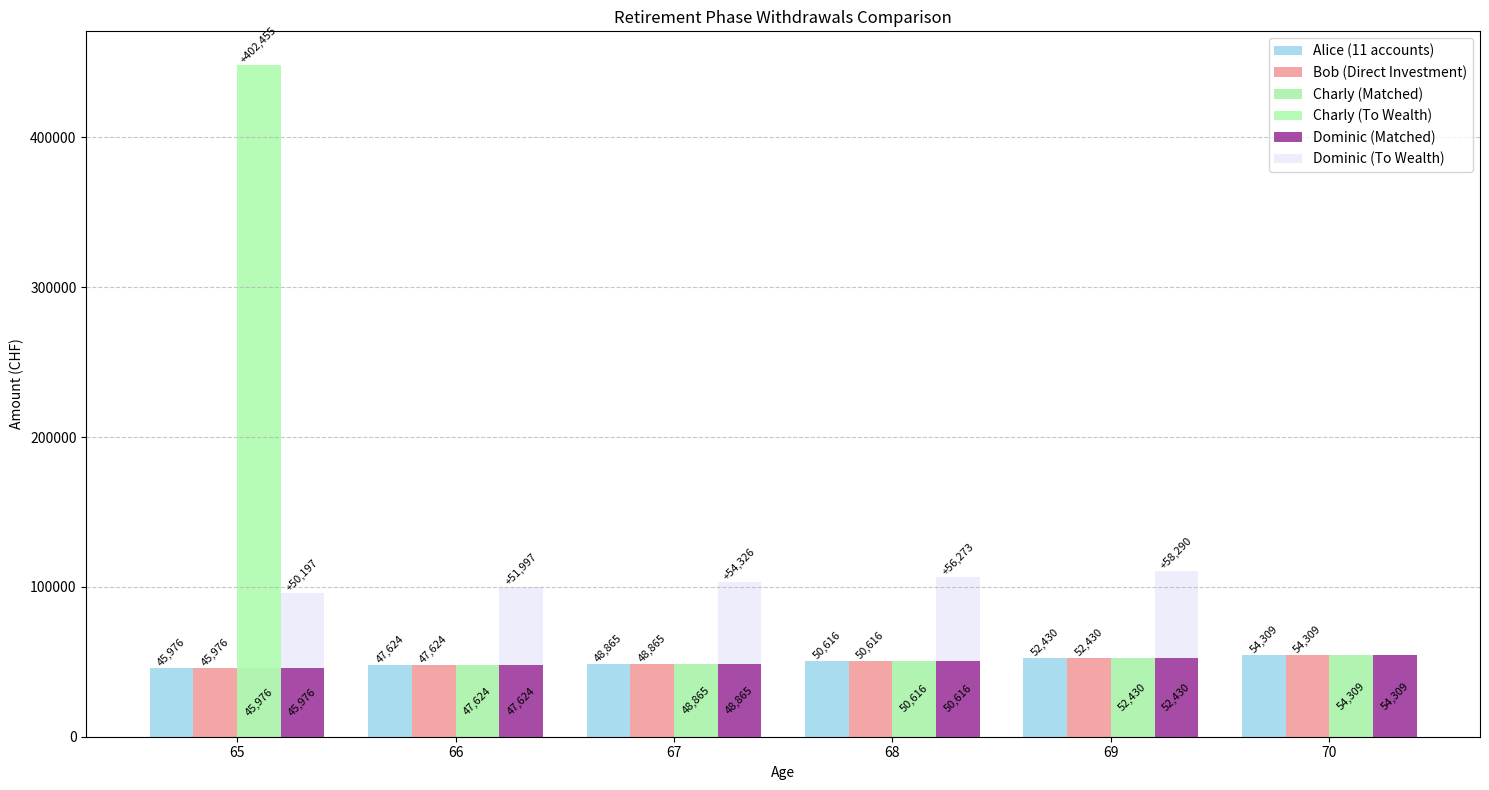
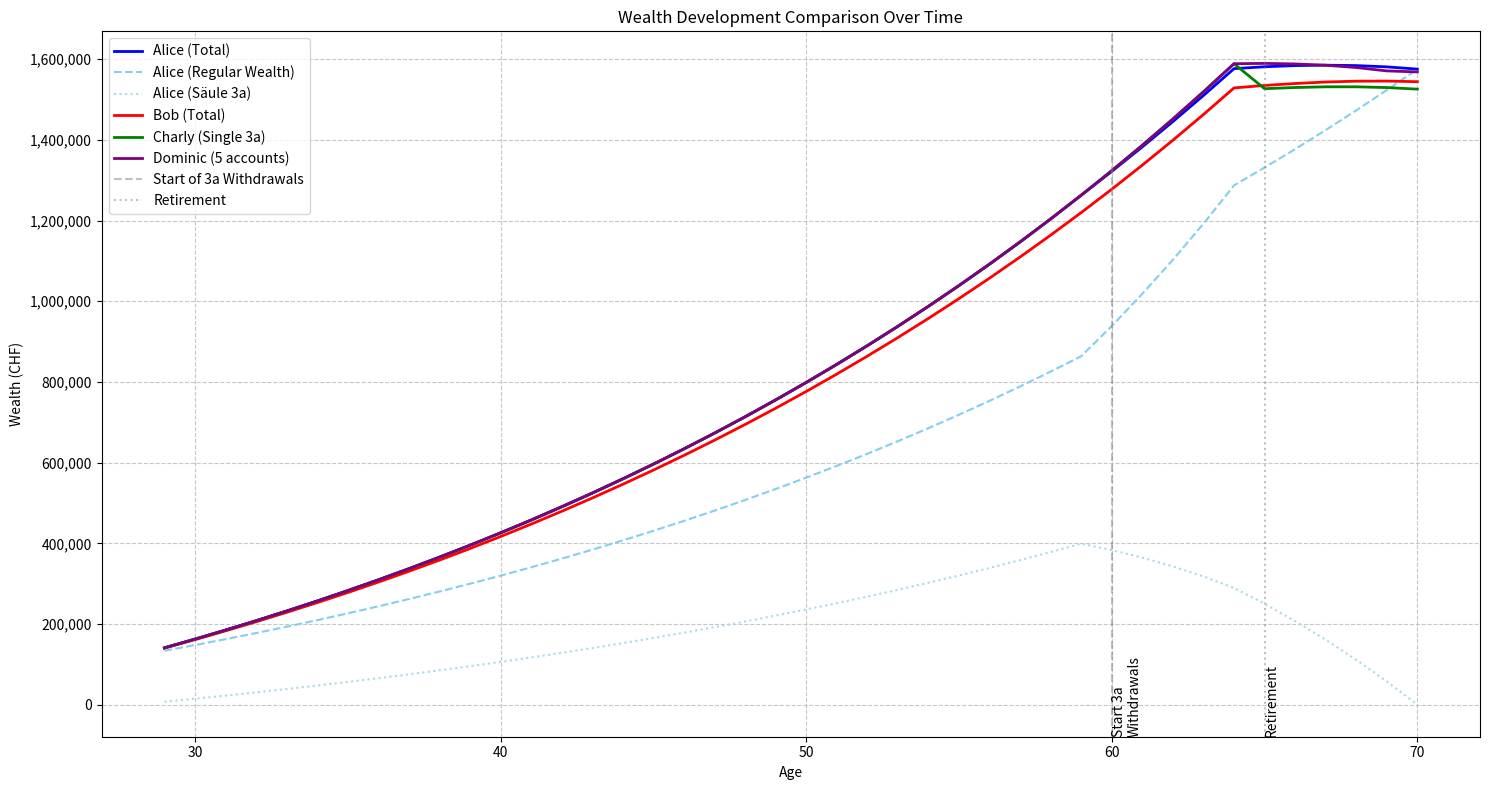

Here is the Python script that generated these plots, in order:
import matplotlib.pyplot as plt

def calculate_wealth_tax(wealth):
    """Calculate wealth tax ('Vermögenssteuer') for Canton Bern."""
    if wealth <= 97000:  # Freibetrag
        return 0
    
    # Tax brackets in CHF and their rates in permille (‰)
    brackets = [
        (35000, 0),
        (40000, 0.4),
        (135000, 0.7),
        (215000, 0.8),
        (360000, 1.0),
        (535000, 1.2),
        (2300000, 1.3),
        (2500000, 1.35)
    ]
    
    tax = 0
    remaining_wealth = wealth
    current_base = 0
    
    # Calculate for each bracket
    for bracket_size, rate in brackets:
        if remaining_wealth <= 0:
            break
            
        taxable_in_bracket = min(remaining_wealth, bracket_size)
        tax += taxable_in_bracket * (rate / 1000)  # Convert permille to decimal
        remaining_wealth -= bracket_size
        current_base += bracket_size
    
    # Calculate remaining wealth at highest rate
    if remaining_wealth > 0:
        tax += remaining_wealth * (1.25 / 1000)  # Final rate of 1.25‰
    
    return tax

def calculate_income_tax(income):
    """Calculate income tax ('Einkommenssteuer') for Canton Bern - Single person."""
    # Tax brackets in CHF and their rates in percent
    brackets = [
        (17800, 0),
        (35600, 0.44),
        (58400, 0.88),
        (89200, 1.32),
        (116900, 1.76),
        (176800, 2.20),
        (351600, 2.64)
    ]
    
    tax = 0
    remaining_income = income
    current_base = 0
    
    # Calculate for each bracket
    for bracket_limit, rate in brackets:
        if remaining_income <= 0:
            break
            
        if current_base < remaining_income:
            taxable_in_bracket = min(remaining_income - current_base, bracket_limit - current_base)
            tax += taxable_in_bracket * (rate / 100)  # Convert percent to decimal
        
        current_base = bracket_limit
    
    # Calculate remaining income at highest rate
    if remaining_income > bracket_limit:
        tax += (remaining_income - bracket_limit) * (2.97 / 100)
    
    return tax

def calculate_total_tax(income, wealth):
    """Calculate total tax including cantonal and municipal multipliers."""
    # Tax multipliers
    CANTON_MULTIPLIER = 3.025
    MUNICIPAL_MULTIPLIER = 1.54
    TOTAL_MULTIPLIER = CANTON_MULTIPLIER + MUNICIPAL_MULTIPLIER
    
    # Calculate base taxes
    income_tax = calculate_income_tax(income)
    wealth_tax = calculate_wealth_tax(wealth)
    
    # Apply multipliers
    total_tax = (income_tax + wealth_tax) * TOTAL_MULTIPLIER
    
    return total_tax

# Example usage and testing
def print_tax_analysis(income, wealth):
    """Print detailed tax analysis for given income and wealth."""
    base_income_tax = calculate_income_tax(income)
    base_wealth_tax = calculate_wealth_tax(wealth)
    total_tax = calculate_total_tax(income, wealth)
    
    print(f"\nTax Analysis for Income: {income:,.2f} CHF and Wealth: {wealth:,.2f} CHF")
    print("-" * 70)
    print(f"Base Income Tax: {base_income_tax:,.2f} CHF")
    print(f"Base Wealth Tax: {base_wealth_tax:,.2f} CHF")
    print(f"Total Base Tax: {(base_income_tax + base_wealth_tax):,.2f} CHF")
    print(f"Final Tax (with multipliers): {total_tax:,.2f} CHF")

# Test the calculations with some example values
if __name__ == "__main__":
    test_cases = [
        #(80000, 100000),    # Middle income, modest wealth
        #(150000, 500000),   # Higher income, substantial wealth
        #(50000, 90000),     # Lower income, below wealth tax threshold
        #(200000, 1000000),   # High income, high wealth
        #(100000, 127000),
        (93000, 120000)
    ]
    
    for income, wealth in test_cases:
        print_tax_analysis(income, wealth)

def simulate_investment_strategies(initial_income=100000, initial_wealth=120000,
                                yearly_investment=20000, saeule_3a_contribution=7258,
                                wealth_growth_rate=0.04, saeule_3a_growth_rate=0.04, 
                                wealth_ter=0.001, saeule_3a_ter=0.004, years=42, num_3a_accounts=11):
    """Simulate and compare four investment strategies over time."""
    
    # Person 1: Alice - Uses 10 Säule 3a accounts, starting withdrawal at year 32
    p1_income = initial_income
    p1_wealth = initial_wealth
    p1_saeule_3a_accounts = [0] * num_3a_accounts  # Use the parameter here
    p1_active_accounts = list(range(num_3a_accounts))
    p1_total_taxes = 0
    p1_history = []
    withdrawal_history = []

    # Person 2: Bob - Only standard investments
    p2_income = initial_income
    p2_wealth = initial_wealth
    p2_total_taxes = 0
    p2_history = []

    # Person 3: Charly - Single Säule 3a account, withdrawal at retirement
    p3_income = initial_income
    p3_wealth = initial_wealth
    p3_saeule_3a_accounts = [0]  # Charly has 1 account
    p3_active_accounts = [0]
    p3_total_taxes = 0
    p3_history = []

    # Person 4: Dominic - 5 Säule 3a accounts, withdrawal starting at retirement
    p4_income = initial_income
    p4_wealth = initial_wealth
    p4_saeule_3a_accounts = [0] * 5  # Dominic has 5 accounts
    p4_active_accounts = list(range(5))
    p4_total_taxes = 0
    p4_history = []

    # Add withdrawal tracking for Person 2, 3 and 4
    p2_withdrawals = []
    p3_withdrawals = []
    p4_withdrawals = []

    for year in range(1, years + 1):
        # Determine income and investment amounts based on retirement
        current_income = initial_income if year < 37 else 0
        current_investment = yearly_investment if year < 37 else 0
        current_3a = saeule_3a_contribution if year < 37 else 0 
        
        yearly_withdrawal_amount = 0  # Track withdrawals for Person 1
        
        # Handle Säule 3a account withdrawal and reinvestment for Alice
        if year >= 32 and len(p1_active_accounts) > 0 :
            account_to_close = p1_active_accounts[0]
            account_balance = p1_saeule_3a_accounts[account_to_close]
            withdrawal_tax = calculate_saeule_3a_withdrawal_tax(account_balance)
            after_tax_amount = account_balance - withdrawal_tax
            
            # Add withdrawal to wealth directly
            if year < 37:
                p1_wealth += after_tax_amount
            
            withdrawal_history.append({
                'Year': year,
                'Account': account_to_close + 1,
                'Balance': account_balance,
                'Tax': withdrawal_tax,
                'After_Tax': after_tax_amount
            })
            
            p1_saeule_3a_accounts[account_to_close] = 0
            p1_active_accounts.pop(0)
        
        # Calculate and subtract taxes for Alice
        p1_tax = calculate_total_tax(current_income - current_3a, p1_wealth)
        p1_total_taxes += p1_tax
        p1_wealth -= p1_tax  # Subtract taxes from wealth
        
        # Handle active 3a accounts
        if len(p1_active_accounts) > 0 and year < 37:
            contribution_per_account = current_3a / len(p1_active_accounts)
        else:
            contribution_per_account = 0
            
        for acc_idx in p1_active_accounts:
            p1_saeule_3a_accounts[acc_idx] = p1_saeule_3a_accounts[acc_idx] * (1 - saeule_3a_ter)
            p1_saeule_3a_accounts[acc_idx] = p1_saeule_3a_accounts[acc_idx] * (1 + saeule_3a_growth_rate)
            p1_saeule_3a_accounts[acc_idx] += contribution_per_account * (1 - saeule_3a_ter)
        
        # Apply TER and growth to regular wealth for Person 1
        p1_wealth = p1_wealth * (1 - wealth_ter)
        p1_wealth = p1_wealth * (1 + wealth_growth_rate)
        p1_wealth += (current_investment - current_3a if current_3a > 0 else current_investment)
        
        # Calculate and subtract taxes for Bob (Person 2)
        p2_tax = calculate_total_tax(current_income, p2_wealth)
        p2_total_taxes += p2_tax
        p2_wealth -= p2_tax  # Subtract taxes from wealth
        
        # Apply TER and growth to wealth for Person 2
        p2_wealth = p2_wealth * (1 - wealth_ter)
        p2_wealth = p2_wealth * (1 + wealth_growth_rate)
        p2_wealth += current_investment * (1 - wealth_ter)
        
        # Handle retirement withdrawals (starting year 37)
        if year >= 37:
            # Get Person 1's withdrawal amount for this year
            p1_withdrawal = next((w['After_Tax'] for w in withdrawal_history if w['Year'] == year), 0)
            
            if p1_withdrawal > 0:
                # Person 2 (Bob) - Always withdraws from wealth to match Alice
                p2_wealth -= p1_withdrawal
                p2_withdrawals.append({
                    'Year': year,
                    'Amount': p1_withdrawal
                })
                
                # Person 3 (Charly) - Special handling for year 37
                if year == 37:
                    # Withdraw entire 3a account
                    account_balance = p3_saeule_3a_accounts[0]
                    withdrawal_tax = calculate_saeule_3a_withdrawal_tax(account_balance)
                    after_tax_amount = account_balance - withdrawal_tax
                    
                    # Match Alice's withdrawal and add excess to wealth
                    p3_wealth += (after_tax_amount - p1_withdrawal)
                    p3_withdrawals.append({
                        'Year': year,
                        'Amount': p1_withdrawal,
                        'From_3a': after_tax_amount,
                        'To_Wealth': after_tax_amount - p1_withdrawal
                    })
                    
                    p3_saeule_3a_accounts[0] = 0
                else:
                    # Years 38-42: withdraw from wealth to match Alice
                    p3_wealth -= p1_withdrawal
                    p3_withdrawals.append({
                        'Year': year,
                        'Amount': p1_withdrawal,
                        'From_Wealth': p1_withdrawal
                    })

        # Handle Person 4 (Dominic)
        if year >= 37 and year <= 41 and len(p4_active_accounts) > 0:
            # Process one 3a account per year
            account_to_close = p4_active_accounts[0]
            account_balance = p4_saeule_3a_accounts[account_to_close]
            withdrawal_tax = calculate_saeule_3a_withdrawal_tax(account_balance)
            after_tax_amount = account_balance - withdrawal_tax
            
            # Get Person 1's withdrawal for comparison
            p1_withdrawal = next((w['After_Tax'] for w in withdrawal_history if w['Year'] == year), 0)
            
            # Match Alice's withdrawal and add excess to wealth
            p4_wealth += (after_tax_amount - p1_withdrawal)
            p4_withdrawals.append({
                'Year': year,
                'Amount': p1_withdrawal,
                'From_3a': after_tax_amount,
                'To_Wealth': after_tax_amount - p1_withdrawal
            })
            
            p4_saeule_3a_accounts[account_to_close] = 0
            p4_active_accounts.pop(0)
        
        elif year == 42:
            # In year 42, withdraw from wealth to match Alice
            p1_withdrawal = next((w['After_Tax'] for w in withdrawal_history if w['Year'] == year), 0)
            if p1_withdrawal > 0:
                p4_wealth -= p1_withdrawal
                p4_withdrawals.append({
                    'Year': year,
                    'Amount': p1_withdrawal,
                    'From_Wealth': p1_withdrawal
                })
        
        # Handle regular investments and taxes for Charly and Dominic
        for person_idx, (income, wealth, active_accounts, saeule_3a_accounts) in enumerate(
            [(p3_income, p3_wealth, p3_active_accounts, p3_saeule_3a_accounts),
             (p4_income, p4_wealth, p4_active_accounts, p4_saeule_3a_accounts)]):
            
            # Calculate and subtract taxes
            tax = calculate_total_tax(current_income - (current_3a if len(active_accounts) > 0 else 0), wealth)
            if person_idx == 0:  # Charly
                p3_total_taxes += tax
                p3_wealth -= tax
            else:  # Dominic
                p4_total_taxes += tax
                p4_wealth -= tax
            
            # Handle active 3a accounts
            if len(active_accounts) > 0:
                contribution = current_3a if year < 37 else 0
                for acc_idx in active_accounts:
                    saeule_3a_accounts[acc_idx] *= (1 - saeule_3a_ter)
                    saeule_3a_accounts[acc_idx] *= (1 + saeule_3a_growth_rate)
                    saeule_3a_accounts[acc_idx] += contribution / len(active_accounts) * (1 - saeule_3a_ter)
            
            # Apply TER and growth to regular wealth
            if person_idx == 0:  # Charly
                p3_wealth *= (1 - wealth_ter)
                p3_wealth *= (1 + wealth_growth_rate)
                p3_wealth += (current_investment - (current_3a if len(p3_active_accounts) > 0 else 0))
            else:  # Dominic
                p4_wealth *= (1 - wealth_ter)
                p4_wealth *= (1 + wealth_growth_rate)
                p4_wealth += (current_investment - (current_3a if len(p4_active_accounts) > 0 else 0))

        # Store history for all persons
        total_3a = sum(p1_saeule_3a_accounts)
        p1_history.append({
            'Year': year,
            'Wealth': p1_wealth,
            'Saeule_3a': total_3a,
            'Saeule_3a_Accounts': p1_saeule_3a_accounts.copy(),
            'Active_Accounts': len(p1_active_accounts),
            'Yearly_Tax': p1_tax,
            'Cumulative_Tax': p1_total_taxes,
            'Yearly_Withdrawal': yearly_withdrawal_amount
        })
        
        p2_history.append({
            'Year': year,
            'Wealth': p2_wealth,
            'Yearly_Tax': p2_tax,
            'Cumulative_Tax': p2_total_taxes,
            'Withdrawal': next((w['Amount'] for w in p2_withdrawals if w['Year'] == year), 0)
        })
        
        p3_history.append({
            'Year': year,
            'Wealth': p3_wealth,
            'Saeule_3a': sum(p3_saeule_3a_accounts),
            'Yearly_Tax': tax,
            'Cumulative_Tax': p3_total_taxes,
            'Withdrawal': next((w['Amount'] for w in p3_withdrawals if w['Year'] == year), 0)
        })
        
        p4_history.append({
            'Year': year,
            'Wealth': p4_wealth,
            'Saeule_3a': sum(p4_saeule_3a_accounts),
            'Saeule_3a_Accounts': p4_saeule_3a_accounts.copy(),  # Store individual account balances
            'Yearly_Tax': tax,
            'Cumulative_Tax': p4_total_taxes,
            'Withdrawal': next((w['Amount'] for w in p4_withdrawals if w['Year'] == year), 0)
        })
    
    return p1_history, p2_history, p3_history, p4_history, withdrawal_history, p3_withdrawals, p4_withdrawals

def calculate_saeule_3a_withdrawal_tax(amount):
    """Calculate tax due on Säule 3a withdrawal."""
    tax_brackets = [
        (50000, 0.047),
        (100000, 0.056),
        (150000, 0.066),
        (200000, 0.075),
        (250000, 0.084),
        (300000, 0.093),
        (350000, 0.102),
        (400000, 0.111),
        (450000, 0.120),
        (500000, 0.129)
    ]
    
    # Find applicable tax rate
    tax_rate = tax_brackets[-1][1]  # Default to highest rate
    for threshold, rate in tax_brackets:
        if amount <= threshold:
            tax_rate = rate
            break
    
    return amount * tax_rate

def plot_retirement_phase(withdrawal_history, p2_history, p3_history, p4_history, p3_withdrawals, p4_withdrawals):
    """Create a visualization of retirement phase withdrawals."""
    retirement_years = range(37, 43)
    retirement_ages = [year + 28 for year in retirement_years]
    
    # Collect withdrawal data
    p1_withdrawals = [next((w['After_Tax'] for w in withdrawal_history if w['Year'] == year), 0)
                     for year in retirement_years]
    
    # Get actual withdrawal amounts from history
    p2_withdrawals = [next((h['Withdrawal'] for h in p2_history if h['Year'] == year), 0)
                     for year in retirement_years]
    
    # For Charly, get both matched withdrawals and additional money to wealth
    p3_matched = []
    p3_additional = []
    for year in retirement_years:
        withdrawal = next((h['Withdrawal'] for h in p3_history if h['Year'] == year), 0)
        p3_matched.append(withdrawal)
        
        # Get the additional amount that goes to wealth (if any)
        if year == 37:  # Only in first retirement year
            from_3a = next((w['From_3a'] for w in p3_withdrawals if w['Year'] == year), 0)
            to_wealth = from_3a - withdrawal if from_3a > withdrawal else 0
            p3_additional.append(to_wealth)
        else:
            p3_additional.append(0)
    
    # For Dominic, get both matched withdrawals and additional money to wealth
    p4_matched = []
    p4_additional = []
    for year in retirement_years:
        withdrawal = next((h['Withdrawal'] for h in p4_history if h['Year'] == year), 0)
        p4_matched.append(withdrawal)
        
        # Get the additional amount that goes to wealth (if any)
        p4_withdrawal = next((w for w in p4_withdrawals if w['Year'] == year), None)
        if p4_withdrawal and 'From_3a' in p4_withdrawal:
            from_3a = p4_withdrawal['From_3a']
            to_wealth = from_3a - withdrawal if from_3a > withdrawal else 0
        else:
            to_wealth = 0
        p4_additional.append(to_wealth)
    
    # Create the plot
    plt.figure(figsize=(15, 8))
    
    # Plot bars side by side
    x = range(len(retirement_ages))
    width = 0.2
    
    # Plot bars for each person
    plt.bar([i - 1.5*width for i in x], p1_withdrawals, width, 
            label='Alice (11 accounts)', color='skyblue', alpha=0.7)
    plt.bar([i - 0.5*width for i in x], p2_withdrawals, width,
            label='Bob (Direct Investment)', color='lightcoral', alpha=0.7)
    
    # Plot Charly's bars: matched withdrawals and additional money stacked
    plt.bar([i + 0.5*width for i in x], p3_matched, width,
            label='Charly (Matched)', color='lightgreen', alpha=0.7)
    plt.bar([i + 0.5*width for i in x], p3_additional, width,
            bottom=p3_matched,
            label='Charly (To Wealth)', color='palegreen', alpha=0.7)
    
    # Plot Dominic's bars: matched withdrawals and additional money stacked
    plt.bar([i + 1.5*width for i in x], p4_matched, width,
            label='Dominic (Matched)', color='purple', alpha=0.7)
    plt.bar([i + 1.5*width for i in x], p4_additional, width,
            bottom=p4_matched,
            label='Dominic (To Wealth)', color='lavender', alpha=0.7)
    
    # Customize the plot
    plt.xlabel('Age')
    plt.ylabel('Amount (CHF)')
    plt.title('Retirement Phase Withdrawals Comparison')
    plt.legend()
    
    # Set x-axis labels to actual ages
    plt.xticks(x, retirement_ages)
    
    # Add value labels on top of bars
    for i, (v1, v2, v3, v3a, v4, v4a) in enumerate(zip(p1_withdrawals, p2_withdrawals, 
                                                       p3_matched, p3_additional,
                                                       p4_matched, p4_additional)):
        plt.text(i - 1.5*width, v1, f'{v1:,.0f}', ha='center', va='bottom', rotation=45, fontsize=8)
        plt.text(i - 0.5*width, v2, f'{v2:,.0f}', ha='center', va='bottom', rotation=45, fontsize=8)
        if v3a > 0:
            plt.text(i + 0.5*width, v3 + v3a, f'+{v3a:,.0f}', ha='center', va='bottom', rotation=45, fontsize=8)
        plt.text(i + 0.5*width, v3/2, f'{v3:,.0f}', ha='center', va='center', rotation=45, fontsize=8)
        if v4a > 0:
            plt.text(i + 1.5*width, v4 + v4a, f'+{v4a:,.0f}', ha='center', va='bottom', rotation=45, fontsize=8)
        plt.text(i + 1.5*width, v4/2, f'{v4:,.0f}', ha='center', va='center', rotation=45, fontsize=8)
    
    # Add grid for better readability
    plt.grid(True, axis='y', linestyle='--', alpha=0.7)
    
    # Adjust layout to prevent label cutoff
    plt.tight_layout()
    
    return plt.gcf()

def plot_wealth_development(p1_history, p2_history, p3_history, p4_history):
    """Create a visualization of total wealth development over time."""
    years = [entry['Year'] for entry in p1_history]
    ages = [year + 28 for year in years]  # Convert years to ages
    
    # Calculate total wealth for Person 1 (including Säule 3a)
    p1_total_wealth = [entry['Wealth'] + entry['Saeule_3a'] for entry in p1_history]
    p1_regular_wealth = [entry['Wealth'] for entry in p1_history]
    p1_saeule_3a = [entry['Saeule_3a'] for entry in p1_history]
    
    # Get wealth for Person 2
    p2_wealth = [entry['Wealth'] for entry in p2_history]
    
    # Calculate total wealth for Person 3 (Charly)
    p3_total_wealth = [entry['Wealth'] + entry['Saeule_3a'] for entry in p3_history]
    
    # Calculate total wealth for Person 4 (Dominic)
    p4_total_wealth = [entry['Wealth'] + entry['Saeule_3a'] for entry in p4_history]
    
    # Create the plot
    plt.figure(figsize=(15, 8))
    
    # Plot lines using ages instead of years
    plt.plot(ages, p1_total_wealth, label='Alice (Total)', color='blue', linewidth=2)
    plt.plot(ages, p1_regular_wealth, label='Alice (Regular Wealth)', color='skyblue', linestyle='--')
    plt.plot(ages, p1_saeule_3a, label='Alice (Säule 3a)', color='lightblue', linestyle=':')
    plt.plot(ages, p2_wealth, label='Bob (Total)', color='red', linewidth=2)
    plt.plot(ages, p3_total_wealth, label='Charly (Single 3a)', color='green', linewidth=2)
    plt.plot(ages, p4_total_wealth, label='Dominic (5 accounts)', color='purple', linewidth=2)
    
    # Add vertical lines for key events (convert years to ages)
    plt.axvline(x=60, color='gray', linestyle='--', alpha=0.5, label='Start of 3a Withdrawals')  # year 32 -> age 60
    plt.axvline(x=65, color='gray', linestyle=':', alpha=0.5, label='Retirement')  # year 37 -> age 65
    
    # Customize the plot
    plt.xlabel('Age')
    plt.ylabel('Wealth (CHF)')
    plt.title('Wealth Development Comparison Over Time')
    plt.legend(loc='upper left')
    plt.grid(True, linestyle='--', alpha=0.7)
    
    # Format y-axis with thousands separator
    plt.gca().yaxis.set_major_formatter(plt.FuncFormatter(lambda x, p: format(int(x), ',')))
    
    # Add annotations for key events (using ages)
    plt.text(60, plt.ylim()[0], 'Start 3a\nWithdrawals', 
             rotation=90, verticalalignment='bottom')
    plt.text(65, plt.ylim()[0], 'Retirement', 
             rotation=90, verticalalignment='bottom')
    
    plt.tight_layout()
    
    return plt.gcf()

def print_comparison(p1_history, p2_history, p3_history, p4_history, withdrawal_history, p3_withdrawals, p4_withdrawals, saeule_3a_contribution=7258):
    """Print detailed comparison of both strategies."""
    print("\n=== Investment Strategy Comparison (0.39% TER only on Säule 3a) ===")
    print("-" * 100)
    print(f"{'Year':^6} | {'Alice (with Säule 3a)':^45} | {'Bob (without Säule 3a)':^45}")
    print(f"{'':6} | {'Wealth':^12} {'Säule 3a':^12} {'Total':^12} {'Tax':^7} | {'Wealth':^12} {'Tax':^7}")
    print("-" * 100)
    
    for p1, p2 in zip(p1_history, p2_history):
        if p1['Year'] % 5 == 0 or p1['Year'] == 1 or p1['Year'] == len(p1_history):
            print(f"{p1['Year']:4}   | "
                  f"{p1['Wealth']:11,.0f} "
                  f"{p1['Saeule_3a']:11,.0f} "
                  f"{(p1['Wealth'] + p1['Saeule_3a']):11,.0f} "
                  f"{p1['Yearly_Tax']:6,.0f} | "
                  f"{p2['Wealth']:11,.0f} "
                  f"{p2['Yearly_Tax']:6,.0f}")
    
    print("-" * 100)
    last_p1 = p1_history[-1]
    last_p2 = p2_history[-1]
    
    print("\n=== Retirement Phase Details (Years 37-42) ===")
    print("-" * 100)
    print(f"{'Year':^6} | {'Alice Withdrawal':^20} | {'Bob Withdrawal':^20} | {'Bob Remaining Wealth':^20}")
    print("-" * 100)
    
    for year in range(30, 43):
        p1_withdrawal = next((w['After_Tax'] for w in withdrawal_history if w['Year'] == year), 0)
        p2_data = next((h for h in p2_history if h['Year'] == year), None)
        p2_withdrawal = p2_data['Yearly_Tax'] if p2_data else 0
        p2_wealth = p2_data['Wealth'] if p2_data else 0
        
        print(f"{year:4}   | "
              f"{p1_withdrawal:18,.2f} | "
              f"{p2_withdrawal:18,.2f} | "
              f"{p2_wealth:18,.2f}")
    
    print("\n=== Säule 3a Account Withdrawal History ===")
    total_withdrawal_tax = 0
    for withdrawal in withdrawal_history:
        print(f"Year {withdrawal['Year']}: Account {withdrawal['Account']}")
        print(f"  Balance: {withdrawal['Balance']:,.2f} CHF")
        print(f"  Tax: {withdrawal['Tax']:,.2f} CHF")
        print(f"  After Tax: {withdrawal['After_Tax']:,.2f} CHF")
        total_withdrawal_tax += withdrawal['Tax']
    
    print(f"\n=== Final Results (after {len(p1_history)} years, including all taxes) ===")
    print(f"Alice (with Säule 3a):")
    print(f"  Final Wealth (including reinvested 3a): {last_p1['Wealth']:,.2f} CHF")
    print(f"  Remaining Säule 3a: {last_p1['Saeule_3a']:,.2f} CHF")
    print(f"  Total Assets: {(last_p1['Wealth'] + last_p1['Saeule_3a']):,.2f} CHF")
    print(f"  Total Regular Taxes Paid: {last_p1['Cumulative_Tax']:,.2f} CHF")
    print(f"  Total 3a Withdrawal Taxes Paid: {total_withdrawal_tax:,.2f} CHF")
    print(f"  Total Taxes Paid: {(last_p1['Cumulative_Tax']):,.2f} CHF")
    
    print(f"\nBob (without Säule 3a):")
    print(f"  Final Wealth: {last_p2['Wealth']:,.2f} CHF")
    print(f"  Total Taxes Paid: {last_p2['Cumulative_Tax']:,.2f} CHF")
    
    tax_difference = last_p2['Cumulative_Tax'] - (last_p1['Cumulative_Tax'] + 0)
    asset_difference = (last_p1['Wealth'] + last_p1['Saeule_3a']) - last_p2['Wealth']
    total = tax_difference + asset_difference
    
    print(f"\nComparison (including all taxes):")
    print(f"  Total Tax Difference: {tax_difference:,.2f} CHF")
    print(f"  Final Asset Difference: {asset_difference:,.2f} CHF")
    print(f"  Total advantage of Säule 3a strategy: {total:,.2f} CHF")

    print("\n=== Alice's Retirement Phase Details (Years 37-42) ===")
    print("-" * 120)
    print(f"{'Year':^6} | {'3a Withdrawal':^20} | {'After Tax':^20} | {'To Wealth':^20} | {'Wealth':^20}")
    print("-" * 120)
    
    for year in range(30, 43):
        p1_data = next((h for h in p1_history if h['Year'] == year), None)
        withdrawal = next((w for w in withdrawal_history if w['Year'] == year), None)
        
        if p1_data:
            before_tax = withdrawal['Balance'] if withdrawal else 0
            after_tax = withdrawal['After_Tax'] if withdrawal else 0
            
            print(f"{year:4}   | "
                  f"{before_tax:18,.2f} | "
                  f"{after_tax:18,.2f} | "
                  f"{0:18,.2f} | "  # Alice doesn't add to wealth during retirement
                  f"{p1_data['Wealth']:18,.2f}")

    print("\n=== Bob's Retirement Phase Details (Years 37-42) ===")
    print("-" * 120)
    print(f"{'Year':^6} | {'From Wealth':^20} | {'Matches Alice':^20} | {'Remaining Wealth':^20}")
    print("-" * 120)
    
    for year in range(30, 43):
        p2_data = next((h for h in p2_history if h['Year'] == year), None)
        p1_withdrawal = next((w['After_Tax'] for w in withdrawal_history if w['Year'] == year), 0)
        
        if p2_data:
            # Only show withdrawals during retirement
            from_wealth = p1_withdrawal if year >= 37 else 0
            matches_alice = p1_withdrawal if year >= 37 else 0
            
            print(f"{year:4}   | "
                  f"{from_wealth:18,.2f} | "
                  f"{matches_alice:18,.2f} | "
                  f"{p2_data['Wealth']:18,.2f}")

    print("\n=== Charly's Retirement Phase Details (Years 37-42) ===")
    print("-" * 140)
    print(f"{'Year':^6} | {'3a Withdrawal':^20} | {'From Wealth':^20} | {'Matches Alice':^20} | {'To Wealth':^20} | {'Wealth':^20}")
    print("-" * 140)
    
    for year in range(30, 43):
        p3_data = next((h for h in p3_history if h['Year'] == year), None)
        p1_withdrawal = next((w['After_Tax'] for w in withdrawal_history if w['Year'] == year), 0)
        
        if p3_data:
            # Only show withdrawals during retirement
            from_3a = p3_data['Saeule_3a'] if year == 37 else 0
            from_wealth = p1_withdrawal if year >= 37 else 0
            matches_alice = p1_withdrawal if year >= 37 else 0
            to_wealth = from_3a - from_wealth if year == 37 else 0
            
            print(f"{year:4}   | "
                  f"{from_3a:18,.2f} | "
                  f"{from_wealth:18,.2f} | "
                  f"{matches_alice:18,.2f} | "
                  f"{to_wealth:18,.2f} | "
                  f"{p3_data['Wealth']:18,.2f}")

    print("\n=== Dominic's Detailed Retirement Phase Analysis (Years 37-42) ===")
    print("-" * 160)
    print(f"{'Year':^6} | {'3a Balance':^15} | {'3a After Tax':^15} | {'Alice Gets':^15} | {'To Wealth':^15} | {'Wealth Before':^15} | {'Expected After':^15} | {'Actual After':^15}")
    print("-" * 160)
    
    for year in range(37, 43):
        p4_data = next((h for h in p4_history if h['Year'] == year), None)
        prev_p4_data = next((h for h in p4_history if h['Year'] == year-1), None)
        p1_withdrawal = next((w['After_Tax'] for w in withdrawal_history if w['Year'] == year), 0)
        p4_withdrawal = next((w for w in p4_withdrawals if w['Year'] == year), None)
        
        if p4_data and prev_p4_data:
            if year <= 41:  # Years with 3a withdrawals
                from_3a = p4_withdrawal['From_3a'] if p4_withdrawal else 0
                to_wealth = p4_withdrawal['To_Wealth'] if p4_withdrawal else 0
                expected_after = prev_p4_data['Wealth'] + to_wealth
                print(f"{year:4}   | "
                      f"{p4_data['Saeule_3a']:14,.2f} | "
                      f"{from_3a:14,.2f} | "
                      f"{p1_withdrawal:14,.2f} | "
                      f"{to_wealth:14,.2f} | "
                      f"{prev_p4_data['Wealth']:14,.2f} | "
                      f"{expected_after:14,.2f} | "
                      f"{p4_data['Wealth']:14,.2f}")
            else:  # Year 42 - withdrawal from wealth only
                expected_after = prev_p4_data['Wealth'] - p1_withdrawal
                print(f"{year:4}   | "
                      f"{'0':>14} | "
                      f"{'0':>14} | "
                      f"{p1_withdrawal:14,.2f} | "
                      f"{'0':>14} | "
                      f"{prev_p4_data['Wealth']:14,.2f} | "
                      f"{expected_after:14,.2f} | "
                      f"{p4_data['Wealth']:14,.2f}")
    
    print("\n=== Dominic's 3a Accounts Details ===")
    print("-" * 160)
    print(f"{'Year':^6} | {'Account 1':^15} | {'Account 2':^15} | {'Account 3':^15} | {'Account 4':^15} | {'Account 5':^15} | {'Total 3a':^15} | {'Contributions':^15}")
    print("-" * 160)
    
    for year in range(30, 43):
        p4_data = next((h for h in p4_history if h['Year'] == year), None)
        if p4_data:
            accounts = p4_data.get('Saeule_3a_Accounts', [0, 0, 0, 0, 0])  # Get individual account balances
            total_3a = sum(accounts)
            contributions = saeule_3a_contribution if year < 37 else 0
            
            print(f"{year:4}   | "
                  f"{accounts[0]:14,.2f} | "
                  f"{accounts[1]:14,.2f} | "
                  f"{accounts[2]:14,.2f} | "
                  f"{accounts[3]:14,.2f} | "
                  f"{accounts[4]:14,.2f} | "
                  f"{total_3a:14,.2f} | "
                  f"{contributions:14,.2f}")

    # Keep the visualization calls
    plot_retirement_phase(withdrawal_history, p2_history, p3_history, p4_history, p3_withdrawals, p4_withdrawals)
    plot_wealth_development(p1_history, p2_history, p3_history, p4_history)
    plt.show()

if __name__ == "__main__":
    # Run the simulation with 11 Säule 3a accounts
    p1_history, p2_history, p3_history, p4_history, withdrawal_history, p3_withdrawals, p4_withdrawals = simulate_investment_strategies(num_3a_accounts=11)
    print_comparison(p1_history, p2_history, p3_history, p4_history, withdrawal_history, p3_withdrawals, p4_withdrawals, saeule_3a_contribution=7258)
